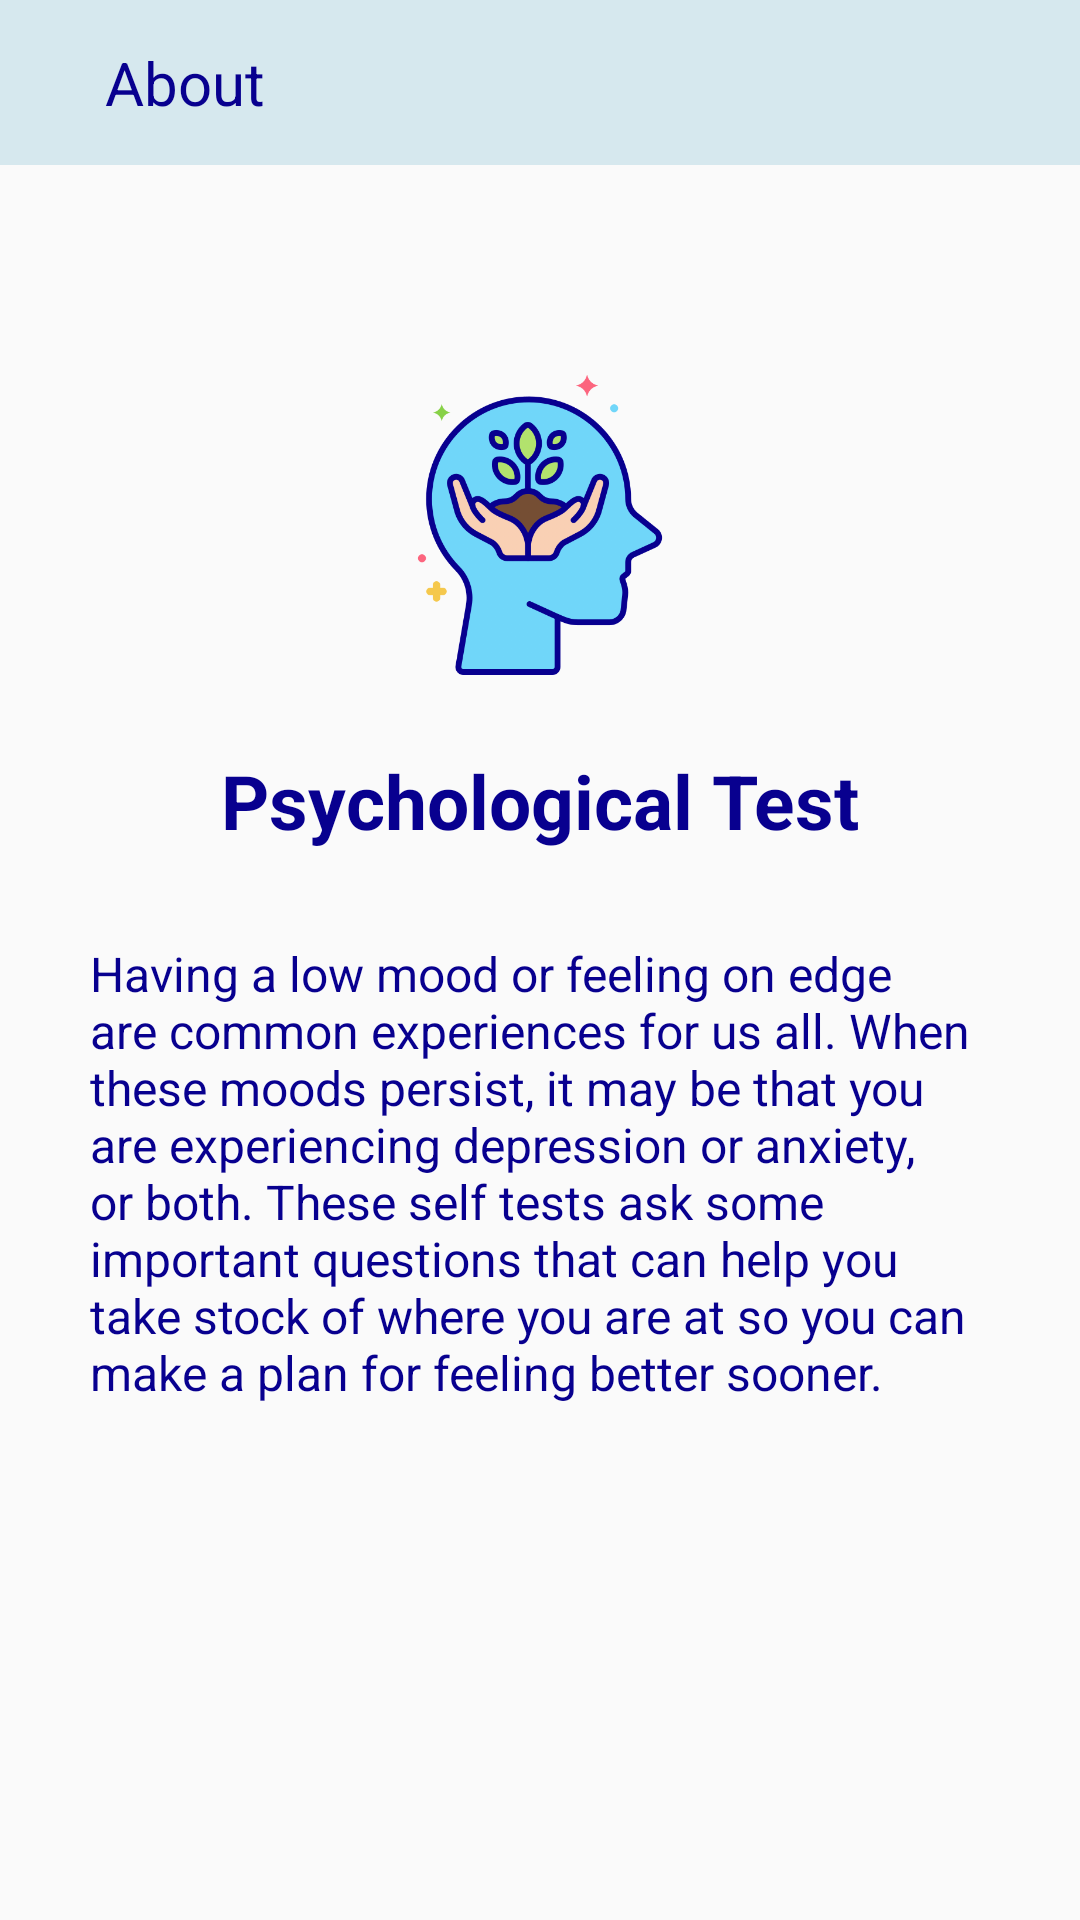

This screen was rendered from an Android layout file. Write that file and the resources it references.
<!-- AndroidManifest.xml: application theme Theme.RimisFinalProject -->
<!-- res/layout/activity_about.xml -->
<?xml version="1.0" encoding="utf-8"?>
<LinearLayout xmlns:android="http://schemas.android.com/apk/res/android"
    xmlns:app="http://schemas.android.com/apk/res-auto"
    xmlns:tools="http://schemas.android.com/tools"
    android:layout_width="match_parent"
    android:layout_height="match_parent"
    android:orientation="vertical"
    tools:context=".AboutActivity">

    <TextView
        android:layout_width="match_parent"
        android:layout_height="55dp"
        android:paddingStart="35dp"
        android:paddingEnd="30dp"
        android:text="About"
        android:textSize="20dp"
        android:background="@color/QuesbtnColor"
        android:gravity="center_vertical"
        android:textColor="@color/BlueText" />

    <ImageView
        android:layout_width="100dp"
        android:layout_height="100dp"
        android:layout_gravity="center"
        android:src="@drawable/appicon"
        android:layout_marginTop="70dp"/>

    <TextView
        android:layout_width="match_parent"
        android:layout_height="wrap_content"
        android:text="Psychological Test"
        android:textSize="25dp"
        android:gravity="center"
        android:layout_marginTop="25dp"
        android:textStyle="bold"
        android:textColor="@color/BlueText"/>

    <TextView
        android:layout_width="match_parent"
        android:layout_height="wrap_content"
        android:paddingStart="30dp"
        android:paddingEnd="30dp"
        android:layout_marginTop="30dp"
        android:textSize="16dp"
        android:text="@string/About_noteOne"
        android:textColor="@color/BlueText"/>

</LinearLayout>
<!-- resources referenced by this layout -->
<resources>
  <color name="BlueText">#08008F</color>
  <color name="QuesbtnColor">#D6E8EE</color>
  <!-- drawable appicon: png bitmap (drawable, 73951 bytes) -->
  <string name="About_noteOne">Having a low mood or feeling on edge are common experiences for us all. When these moods persist, it may be that you are experiencing depression or anxiety, or both. These self tests ask some important questions that can help you take stock of where you are at so you can make a plan for feeling better sooner.</string>
  <style name="Theme.RimisFinalProject" parent="Theme.AppCompat.Light.NoActionBar">
          
          <item name="colorPrimary">@color/purple_500</item>
          <item name="colorPrimaryVariant">@color/purple_700</item>
          <item name="colorOnPrimary">@color/white</item>
          
          <item name="colorSecondary">@color/teal_200</item>
          <item name="colorSecondaryVariant">@color/teal_700</item>
          <item name="colorOnSecondary">@color/black</item>
          
          <item name="android:statusBarColor" tools:targetApi="l">?attr/colorPrimaryVariant</item>
          
      </style>
  <color name="purple_500">#FF6200EE</color>
  <color name="purple_700">#001B48</color>
  <color name="white">#FFFFFFFF</color>
  <color name="teal_200">#3F51B5</color>
  <color name="teal_700">#02457A</color>
  <color name="black">#FF000000</color>
</resources>
